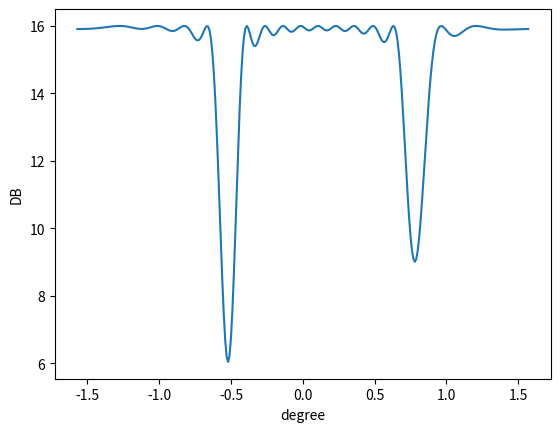

Reproduce this figure in Python.
import numpy as np
from numpy.linalg import eig
import matplotlib.pyplot as plt

def steering_vector(angle, nAntenna, error=False):
    d = np.arange(nAntenna)
    if error:
        return np.exp(-1j * np.pi * (d + np.random.randn()) * np.sin(angle))
    return np.exp(-1j * np.pi * d * np.sin(angle))

def collect_planewave(angels, *args):
    steering_vec = np.empty((nAntenna, len(args)), dtype=np.complex64)
    amplitude_vec = np.empty((len(args), nSample), dtype=np.complex64)
    for i, signal in enumerate(args):
        steering_vec[:, i] = steering_vector(angels[i], nAntenna)
        signalPower = np.mean(np.abs(signal) ** 2)
        signal = signal * np.sqrt(10 ** (SNR * 0.1)) / np.sqrt(signalPower)
        amplitude_vec[i, :] = signal[0:nSample]

    planeWave = steering_vec @ amplitude_vec

    noise = np.random.randn(nAntenna, nSample) + 1j * np.random.randn(nAntenna, nSample)
    noise /= np.sqrt(np.var(noise))
    return planeWave + noise

def root_music(input_signal, angle):
    #covariance matrix
    R = np.zeros((nAntenna, nAntenna), dtype=np.complex64)
    for i in range(nSample):
        R += np.outer(sig[:, i], np.conj(sig[:, i]).T)
    R /= nSample

    # calculate eigenvalues and eigenvectors of the correlate matrix
    eigenvalues, eigenvectors = eig(R)
    sorted_index = np.argsort(eigenvalues)[::-1]
    sorted_eigenvalue = eigenvalues[sorted_index]
    sorted_eigenvectors = eigenvectors[:, sorted_index]

    # noise subspace
    Qn = sorted_eigenvectors[:, nSource:]

    v = steering_vector(angle, nAntenna)
    v_trans = np.conjugate(v).T

    J_z = v_trans.T @ Qn @ np.conjugate(Qn).T @ v.T
    return np.real(J_z)

fcAntenna = 10e6
fs = 5000
t = np.arange(0, 1, 1/fs)
Lambda = 3e8 / fcAntenna
nAntenna = 16
nSample = 200
nSource = 1
SNR = 10

np.random.seed(42)

angles = [np.pi/4, -np.pi/6]
smple_data1 = np.sin(2*np.pi*1000*t)
smple_data2 = np.sin(2*np.pi*1500*t)
sig = collect_planewave(angles, smple_data1, smple_data2)

all_angles = np.arange(-np.pi/2, np.pi/2, 0.01)
result = np.zeros(len(all_angles))
for i, angle in enumerate(all_angles):
    result[i] = root_music(sig, angle)
plt.plot(all_angles, result)
plt.xlabel('degree')
plt.ylabel('DB')
plt.show()

